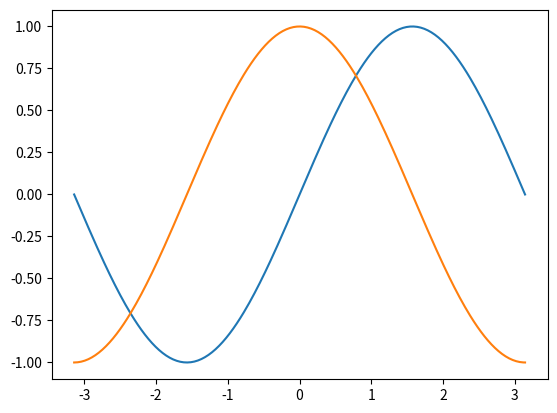
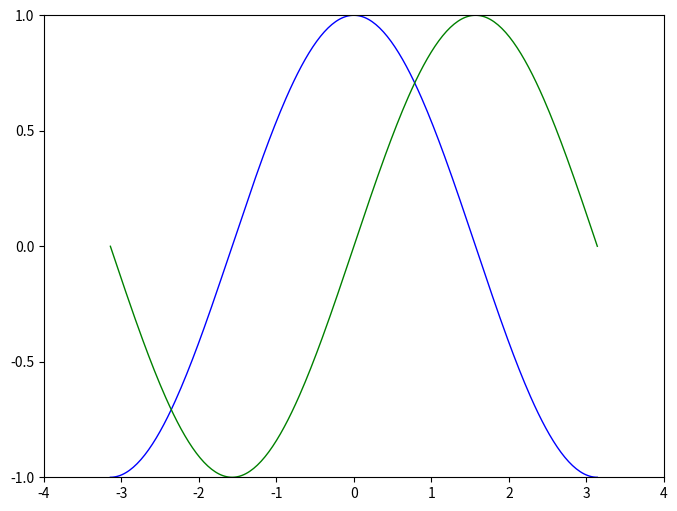

Write the Python code that produced these figures, in order.
# -*- coding: utf-8 -*-  
import numpy as np
from matplotlib.pylab import *

'''
模仿matlib的交互式环境，已经将需要的包导入了
'''

X = np.linspace(-np.pi, np.pi, 256,endpoint=True)
C,S = np.cos(X), np.sin(X)

plot(X,S)
plot(X,C)

show()



# 创建一个 8 * 6 点（point）的图，并设置分辨率为 80
figure(figsize=(8,6), dpi=80)

# 创建一个新的 1 * 1 的子图，接下来的图样绘制在其中的第 1 块（也是唯一的一块）
subplot(1,1,1)

X = np.linspace(-np.pi, np.pi, 256,endpoint=True)
C,S = np.cos(X), np.sin(X)

# 绘制余弦曲线，使用蓝色的、连续的、宽度为 1 （像素）的线条
plot(X, C, color="blue", linewidth=1.0, linestyle="-")

# 绘制正弦曲线，使用绿色的、连续的、宽度为 1 （像素）的线条
plot(X, S, color="green", linewidth=1.0, linestyle="-")

# 设置横轴的上下限
xlim(-4.0,4.0)

# 设置横轴记号
xticks(np.linspace(-4,4,9,endpoint=True))

# 设置纵轴的上下限
ylim(-1.0,1.0)

# 设置纵轴记号
yticks(np.linspace(-1,1,5,endpoint=True))

# 以分辨率 72 来保存图片
# savefig("exercice_2.png",dpi=72)

# 在屏幕上显示
show()